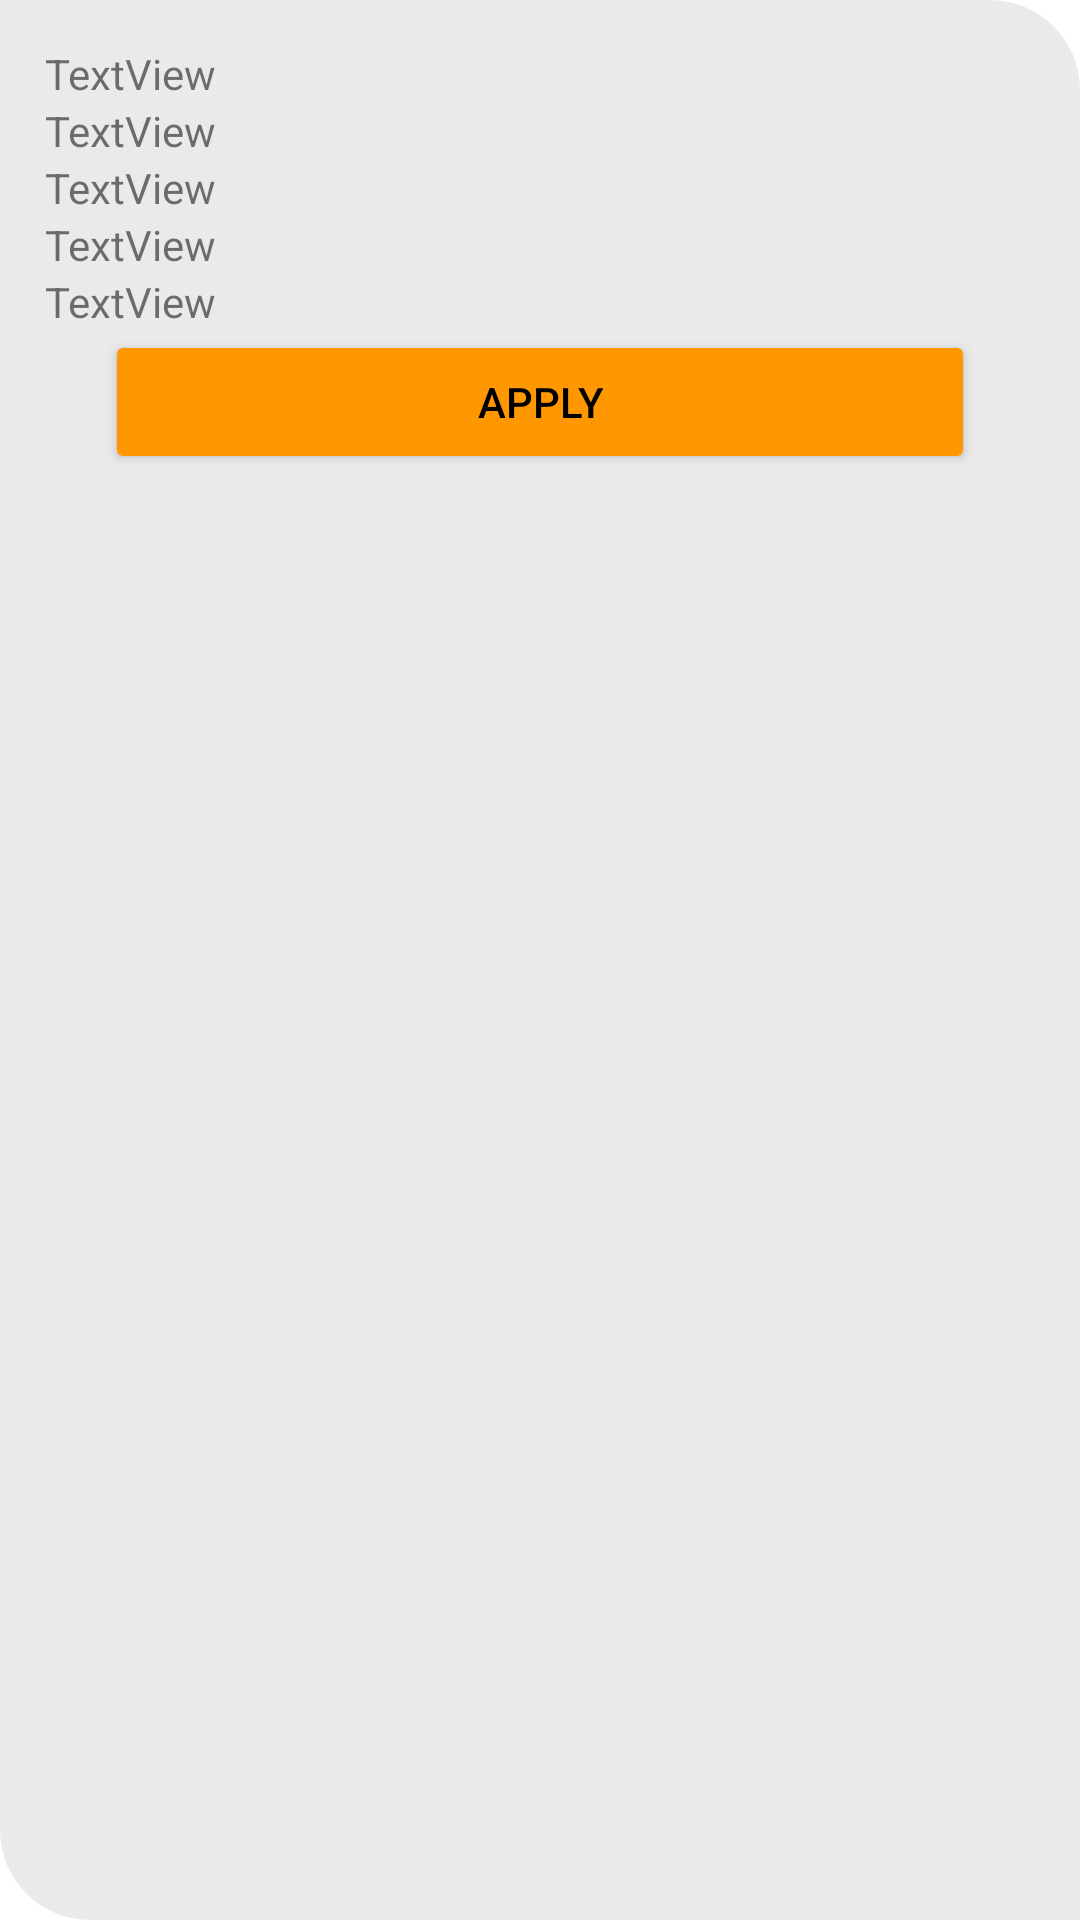

Produce the Android XML layout that renders to this screen, including the resource entries it uses.
<!-- AndroidManifest.xml: application theme Theme.AppSquad -->
<!-- res/layout/view_user_job.xml -->
<?xml version="1.0" encoding="utf-8"?>
<LinearLayout xmlns:android="http://schemas.android.com/apk/res/android"
    android:layout_width="match_parent"
    android:layout_height="wrap_content"
    android:layout_marginBottom="15dp"
    android:background="@drawable/background1"
    android:orientation="vertical"
    android:padding="15dp">

    <TextView
        android:id="@+id/tvUserJobTitle"
        android:layout_width="match_parent"
        android:layout_height="wrap_content"
        android:text="TextView" />

    <TextView
        android:id="@+id/tvUserJobDesc"
        android:layout_width="match_parent"
        android:layout_height="wrap_content"
        android:text="TextView" />

    <TextView
        android:id="@+id/tvUserJobReq"
        android:layout_width="match_parent"
        android:layout_height="wrap_content"
        android:text="TextView" />

    <TextView
        android:id="@+id/tvUserJobSalary"
        android:layout_width="match_parent"
        android:layout_height="wrap_content"
        android:text="TextView" />

    <TextView
        android:id="@+id/tvUserJobCompany"
        android:layout_width="match_parent"
        android:layout_height="wrap_content"
        android:text="TextView" />

    <Button
        android:id="@+id/btnApplJob"
        android:layout_width="match_parent"
        android:layout_height="wrap_content"
        android:layout_marginLeft="20dp"
        android:layout_marginRight="20dp"
        android:backgroundTint="@color/btn_color"
        android:text="Apply"
        android:textColor="@color/black" />
</LinearLayout>
<!-- resources referenced by this layout -->
<resources>
  <color name="black">#FF000000</color>
  <color name="btn_color">#FF9800	</color>
  <!-- drawable background1 (drawable) -->
  <?xml version="1.0" encoding="utf-8"?>
  <shape xmlns:android="http://schemas.android.com/apk/res/android"
      android:shape="rectangle"
      >
      <solid android:color="@color/light_gray" />
  
      <corners
  
          android:topRightRadius="30dp"
          android:bottomLeftRadius="30dp"
          />
  
  </shape>
  <style name="Theme.AppSquad" parent="Theme.MaterialComponents.DayNight.DarkActionBar">
          
          <item name="colorPrimary">@color/purple_500</item>
          <item name="colorPrimaryVariant">@color/purple_700</item>
          <item name="colorOnPrimary">@color/white</item>
          
          <item name="colorSecondary">@color/teal_200</item>
          <item name="colorSecondaryVariant">@color/teal_700</item>
          <item name="colorOnSecondary">@color/black</item>
          
          <item name="android:statusBarColor">?attr/colorPrimaryVariant</item>
          
      </style>
  <color name="light_gray">#EAEAEA</color>
  <color name="purple_500">#FF6200EE</color>
  <color name="purple_700">#FF3700B3</color>
  <color name="white">#FFFFFFFF</color>
  <color name="teal_200">#FF03DAC5</color>
  <color name="teal_700">#FF018786</color>
</resources>
